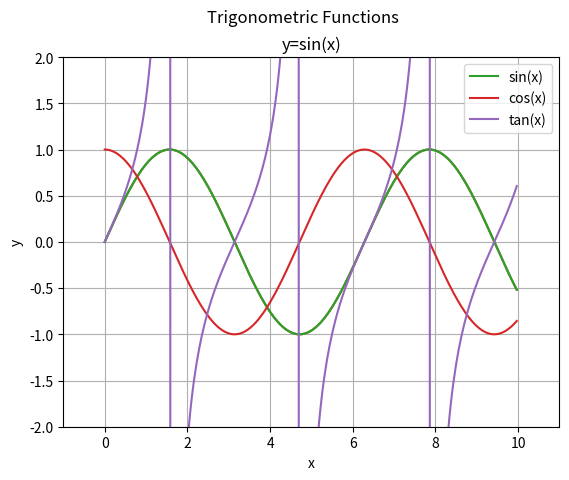
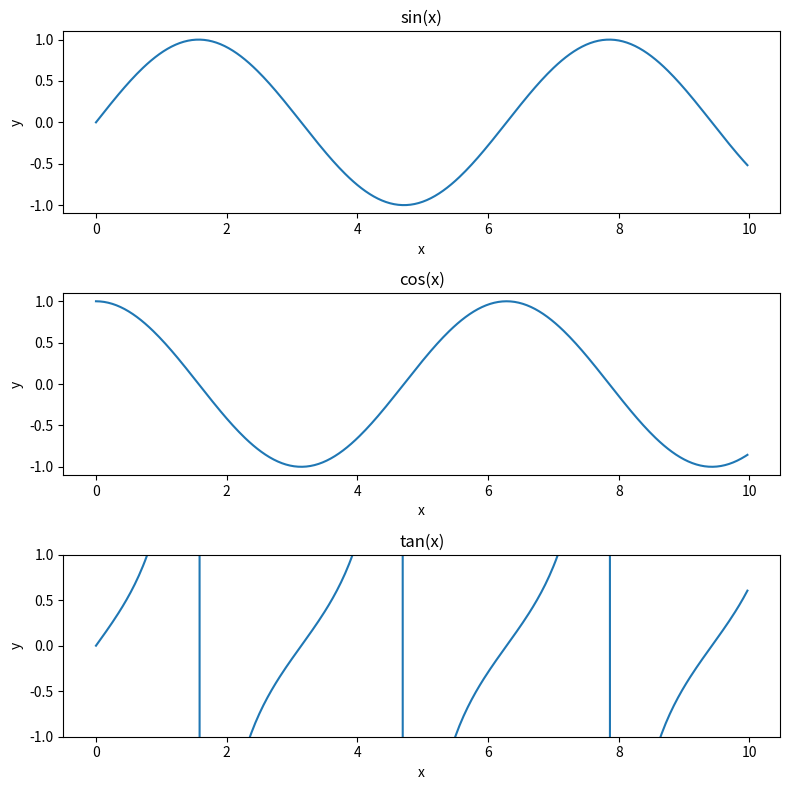

Write the Python code that produced these figures, in order. (Note: this script raises an exception after producing the figures.)
# if statement

# Define variables
num1 = 10 
num2 = 20

# IF Conditional statement
if num1 < num2: # equivalently, if (num1 < num2) == True
    
    print('num2 is larger than num1')

# if-else statement

# Define variables
num1 = 20
num2 = 10

# IF-ELSE Conditional statement
if num1 < num2:
    
    print('num2 is larger than num1')
    
else:
    
    print('num2 is less or equal to num1')

# if-elif-else statement

# Define variables
num1 = 20

# IF-ELIF-ELSE Conditional statement
if type(num1) == float:
    
    print('num1 is float')
    
elif type(num1) == bool:
    
    print('num1 is boolean')
    
else:
    
    print('num1 is neither float nor boolean')

# For loop - Iterate through sequence

for i in range(1, 11):  # A sequence from 1 to 10
    
    if i % 2 == 0:
        print(i, " is even")
    else:
        print(i, " is odd")

# For loop - Iterate through list elements

float_list = [2.5, 16.42, 10.77, 8.3, 34.21]

for num in float_list:  # Iterator goes through each item in the list
    print([num, num * 2])

# While loop

# Define a list of numbers
number_list = [1,2,3,4,5,6,7,8,9,10]

# Initialize the iterator with 0
k = 0

while number_list[k] < 5:
    
    powered = number_list[k] ** 2 # Squaring the k-th element in the list
    
    print(powered) # Print squared value
    
    k += 1 # add 1 to k using assignment operator

# Operation without a function

# Define variables
num1 = 5
num2 = 17

# IF-ELIF-ELSE conditions
if num1 < num2:
    minimum = num1
    
elif num1 == num2:
    minimum = 'two numbers are equal'
    
else:
    minimum = num2
    
print(minimum)

# Operation with a function

def find_smaller_number(num1, num2):
    
    # IF-ELIF-ELSE conditions
    if num1 < num2:
        minimum = num1
        
    elif num1 == num2:
        minimum = 'two numbers are equal'
        
    else:
        minimum = num2
        
    return minimum    

minimum = find_smaller_number(num1 = 5, num2 = 17)
print(minimum)

# From Python lists

import numpy as np

# 1D array
arr = np.array([1,2,3,4,5]) 

# 2D array
arr_2d = np.array([[1,2,3,4,5],
                  [6,7,8,9,10],
                  [11,12,13,14,15]])


print("Array dimensions: ", arr.shape) 
print("Array dimensions: ", arr_2d.shape)
print("Array type: ", type(arr))      

# From Numpy commands

# Define number of each dimension 
n1 = 3
n2 = 4

# Zeros array
zeros_1d = np.zeros(n1)
zeros_2d = np.zeros((n1,n2)) 

# Ones array
ones_1d = np.ones(n1)
ones_2d = np.ones((n1,n2))

# Creating array using np.arange
arr_arange = np.arange(0, 10, 1)     # (start, stop, stepsize)

# Creating an array using np.linspace
arr_linspace = np.linspace(0, 9, 10) # (start, stop, # of bins)

print("1D zeros array: ", zeros_1d)
print("1D ones array: ", ones_1d)
print("Number sequence from 0 to 9 using arange: ", arr_arange)
print("Number sequence from 0 to 9 using linspace: ", arr_linspace)

arr_1 = np.arange(0, 10, 1)  # 0 to 9
arr_2 = np.arange(10, 20, 1) # 10 to 19

print("arr_1 + arr_2:", np.add(arr_1, arr_2))                  # Addition  (you can also use arr_1 + arr_2)

print("arr_1 - arr_2:", np.subtract(arr_1, arr_2))             # Subtraction (you can also use arr_1 - arr_2)

print("arr_1 * arr_2:", np.multiply(arr_1, arr_2))             # Multiplication (you can also use arr_1 * arr_2)

print("exp(arr_1):", np.exp(arr_1)[:5]) # Print first 5        # Exponential

print("arr_1 / arr_2:", np.divide(arr_1, arr_2)[:5])           # Division (you can also use arr_1 / arr_2)

print("10 % 3:", np.mod(10, 3))                                # Modulo

print(np.concatenate([arr_1, arr_2]))                          # Concatenate two arrays

print(np.stack([arr_1, arr_2]))                                # Stack two arrays along new dimension

print(np.hstack([arr_1, arr_2]))                               # Horizontally stack two arrays

print(np.vstack([arr_1, arr_2]))                               # Vertically stack two arrays

arr2d_1 = np.zeros((3,3))
arr2d_2 = np.ones((3,3))

print(np.concatenate([arr2d_1, arr2d_2]))                          # Concatenate two arrays (2D)

print(np.stack([arr2d_1, arr2d_2]))                                # Stack two arrays along new dimension (2D)

print(np.hstack([arr2d_1, arr2d_2]))                               # Horizontally stack two arrays (2D)

print(np.vstack([arr2d_1, arr2d_2]))                               # Vertically stack two arrays (2D)

print(np.min(arr_1))                                               # Minimum value 

print(np.max(arr_1))                                               # Maximum value 

print(np.mean(arr_1))                                              # Mean value

print(np.sum(arr_1))                                               # Summed value

arr_3 = np.array([4,2,6,7,8,9,3])

print(np.argmin(arr_3))                                            # Minimum value index

print(np.argmax(arr_3))                                            # Maximum value index

print(np.argsort(arr_3))                                           # Sort indicies according to low value to high value

print(np.where(arr_3 < 7))                                         # Find indices satisfying a condition

x_arr = np.array([1,2,3])

print(np.sin(x_arr))                                               # Sine 

print(np.cos(x_arr))                                               # Cosine

print(np.tan(x_arr))                                               # Tangent

print(np.pi)                                                       # Pi

print(np.sqrt(x_arr))                                              # Square root

print(np.exp(x_arr))                                               # Exponential

arr_seq_1 = np.arange(3)
arr_seq_2 = np.arange(3, 6)
arr_seq_3 = np.arange(6, 9)

arr_2d_seq = np.vstack([arr_seq_1, arr_seq_2, arr_seq_3])
print(arr_2d_seq)                                              # Sample 2D matrix

print(arr_2d_seq[0, 0])                                        # Retrieve item in first row, first column
print(arr_2d_seq[1, 1])                                        # Retrieve item in second row, second column
print(arr_2d_seq[0, 2])                                        # Retrieve item in first row, third column

print(arr_2d_seq[0, :])                                        # Retrieve First row
print(arr_2d_seq[1, :])                                        # Retrieve second row
print(arr_2d_seq[-1, :])                                       # Retrieve last row

print(arr_2d_seq[:2, :])                                       # Retrieve First two rows

print(arr_2d_seq[:, 0])                                        # Retrieve First column
print(arr_2d_seq[:, 1])                                        # Retrieve second column
print(arr_2d_seq[:, -1])                                       # Retrieve last column

print(arr_2d_seq[:, :2])                                       # Retrieve First two columns

#%matplotlib inline   # If using local notebook runtime, allows you to display the plot inside the jupyter notebook
#%matplotlib notebook # Alternatively, you can use this line instead for interactive plots

import matplotlib.pyplot as plt

x = np.arange(0, 10, 1/32) # x axis data
y = np.sin(x)              # y axis data
plt.plot(x, y)             # plot the data
plt.show()

plt.plot(x, y) 
plt.title('y=sin(x)')      # set the title
plt.xlabel('x')            # set the x axis label
plt.ylabel('y')            # set the y axis label
plt.xlim(-1, 11)           # set the x axis range
plt.ylim(-2, 2)            # set the y axis range
plt.grid()                 # enable the grid
plt.show()

# Multiple Plots
# On same figure 
x = np.arange(0, 10, 1/32) # x axis data
y1 = np.sin(x)             # y axis data 1
y2 = np.cos(x)             # y axis data 2
y3 = np.tan(x)             # y axis data 3
plt.figure(1)              # create figure 1
plt.plot(x, y1, label='sin(x)')
plt.plot(x, y2, label='cos(x)')
plt.plot(x, y3, label='tan(x)')
plt.xlabel('x')
plt.ylabel('y')
plt.xlim(-1, 11)
plt.ylim(-2, 2)
plt.suptitle('Trigonometric Functions')
plt.legend()
plt.show()


# Multiple Subplots
x = np.arange(0, 10, 1/32) # x axis data
y1 = np.sin(x)             # y axis data for subplot 1
y2 = np.cos(x)             # y axis data for subplot 2
y3 = np.tan(x)             # y axis data for subplot 3

fig = plt.figure(2,figsize=(8,8)) # create figure 2

plt.subplot(311)           # (number of rows, number of columns, current plot)
plt.plot(x, y1)
plt.title('sin(x)')
plt.xlabel('x')
plt.ylabel('y')

plt.subplot(312)
plt.plot(x, y2)
plt.title('cos(x)')
plt.xlabel('x')
plt.ylabel('y')

plt.subplot(313)
plt.plot(x, y3)
plt.title('tan(x)')
plt.xlabel('x')
plt.ylabel('y')
plt.ylim(-1, 1)

fig.tight_layout()
plt.show()

import simpleaudio as sa                                  # Import simpleaudio

wav_obj = sa.WaveObject.from_wave_file('train32.wav')     # Load audio file
fs = wav_obj.sample_rate                                  # Extract sampling frequency
channels = wav_obj.num_channels                           # Extract number of channels

print('Sampling rate: ' + str(fs) + 'Hz')
print('Channels: ' + str(channels))

play_obj = wav_obj.play()                                 # Create play object
play_obj.wait_done()                                      # Play the audio with some delay

from scipy.io import wavfile as wav                       # Import scipy.io

fs1, data1 = wav.read('train32.wav')                      # Load audio file
print('Sampling rate: ' + str(fs1) + 'Hz')                # Extract sampling frequency
print('Channels: ' + str(len(data1.shape)))               # Extract number of channels 
                                                          # 1D has shape of (n1, ), 2D has shape of (n1, n2)

fs2, data2 = wav.read('tuba11.wav')
print('Sampling rate: ' + str(fs2) + 'Hz')
print('Channels: ' + str(len(data2.shape))) 

# Play audio using sa.play_buffer
play_obj_1 = sa.play_buffer(data1, num_channels = 1, bytes_per_sample = 2, sample_rate = fs1)  
play_obj_1.wait_done()

play_obj_2 = sa.play_buffer(data2, num_channels = 2, bytes_per_sample = 2, sample_rate = fs2)
play_obj_2.wait_done()

pause = np.zeros(int(2*fs2))                                           # create a 2-sec pause

data0 = data2[:,0]                                                     # extract channel 0
data1 = data2[:,1]                                                     # extract channel 1 

ptuba_data = np.concatenate([data0, pause, data1])                     # insert pause between tubas

outfile = 'ptuba_single_channel.wav'

wav.write(outfile, fs2, ptuba_data.astype('int16'))                    # write wav file

wav_obj = sa.WaveObject.from_wave_file('ptuba_single_channel.wav')     # Load the saved .wav file
play_obj = wav_obj.play()
play_obj.wait_done()